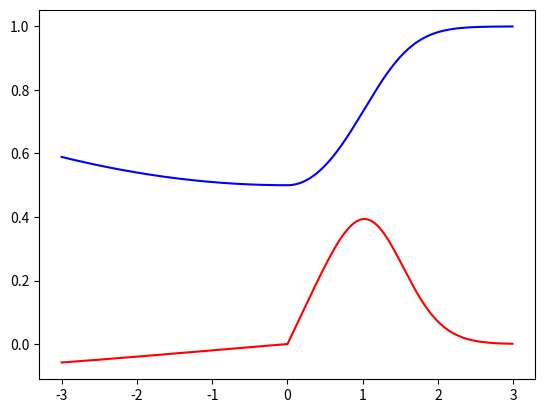

Python code for this plot:
import numpy as np
import matplotlib.pyplot as plt
from typing import Callable, List

from numpy.core.getlimits import _register_known_types

def leaky_relu(x: np.ndarray) -> np.ndarray:
    return np.maximum(0.2 * x, x)

def square(x: np.ndarray) -> np.ndarray:
    return np.power(x,2)

def cube(x: np.ndarray) -> np.ndarray:
    return np.power(x,3)

def sigmoid(x: np.ndarray) -> np.ndarray:
    return 1/(1+ np.exp(-x))

def cos(x: np.ndarray) -> np.ndarray:
    return np.cos(x)

def sin(x: np.ndarray) -> np.ndarray:
    return np.sin(x)

def arc(x: np.ndarray) -> np.ndarray:
    return np.arctan(x)

def log(x: np.ndarray) -> np.ndarray:
    return np.log(x)

def deriv(func: Callable[[np.ndarray], np.ndarray],
          input_: np.ndarray,
          delta: float = 0.01) -> np.ndarray:
    return (func(input_ + delta) - func(input_ - delta)) / (2 * delta)

Array_Function = Callable[[np.ndarray], np.ndarray]
Chain = List[Array_Function]

def deriv_chain(chain: Chain,
           x: np.ndarray) -> np.ndarray:
        
        f=[]
        d=[]
        df=1

        f.append(chain[0](x))
        d.append(deriv(chain[0], x))
        newchain = np.delete(chain, 0 , 0)

        i = 0

        for func in newchain:
            f.append(func(f[i]))
            d.append(deriv(func, f[i]))
            i=i+1

        for der in d:
            df=df*der

        return df

def nested(chain: Chain,
           x: np.ndarray) -> np.ndarray:

        f = chain[0](x)

        newchain = np.delete(chain, 0, 0)

        for func in newchain:
            f = func(f)

        return f



x = np.arange(-3, 3, 0.01)

chain = [leaky_relu, square, sigmoid]

f = nested(chain, x)
d = deriv_chain(chain, x)

plt.plot(x, f, 'b-')
plt.plot(x, d, 'r-')
plt.show()

        



